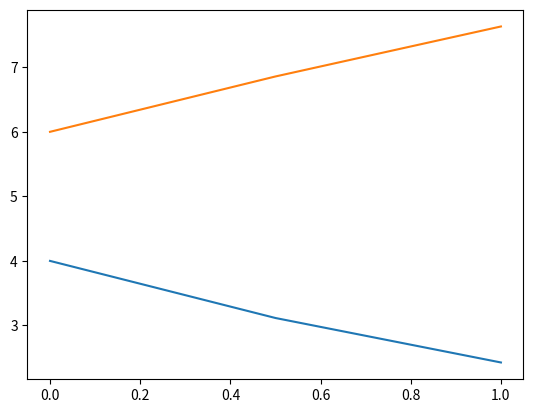

This chart was generated by the following Python code:
import numpy as np
import matplotlib.pyplot as plt


#implementação do RK4 classico

class RK4():
    def __init__(self, func, step, x0, y0):
        self.func = func #espera funcao de x e y
        self.step = step #assume step fixo
        self.x0 = x0 #vetor da variavel independente
        self.y0 = y0 #vetor da variavel dependente

    def compute_step(self, x, y):

        #calcula constantes seguindo RK4 classico
        k1 = self.func(x, y)

        k2 = self.func(x + self.step/2, y + self.step/2 * k1)

        k3 = self.func(x + self.step/2, y + self.step/2 * k2)

        k4 = self.func(x + self.step, y + self.step*k3)

        return y + self.step/6 * (k1 + 2*k2 + 2*k3 + k4)

    def solve(self, length):

        #formato do vetor: vec_y[instante, variavel]
        vec_y = np.zeros(shape=(length, self.y0.shape[0]))
        vec_y[0, :] = self.y0

        vec_x = np.zeros(shape=(length,))
        vec_x[0] = self.x0

        for i in range(0, length-1, 1):

            vec_y[i + 1, :] = self.compute_step(vec_x[i], vec_y[i, :])
            vec_x[i + 1] = vec_x[i] + self.step

        return vec_x, vec_y



if __name__ == '__main__':

    def f(x, y):
        return np.array([
            -0.5*y[0],
            4 - 0.3*y[1] - 0.1*y[0]
        ])

    x0 = 0
    y0 = np.array([4, 6])
    h = 0.5

    runge = RK4(f, h, x0, y0)
    x, y = runge.solve(3)

    plt.plot(x, y[:, 0])
    plt.plot(x, y[:, 1])
    plt.show()




